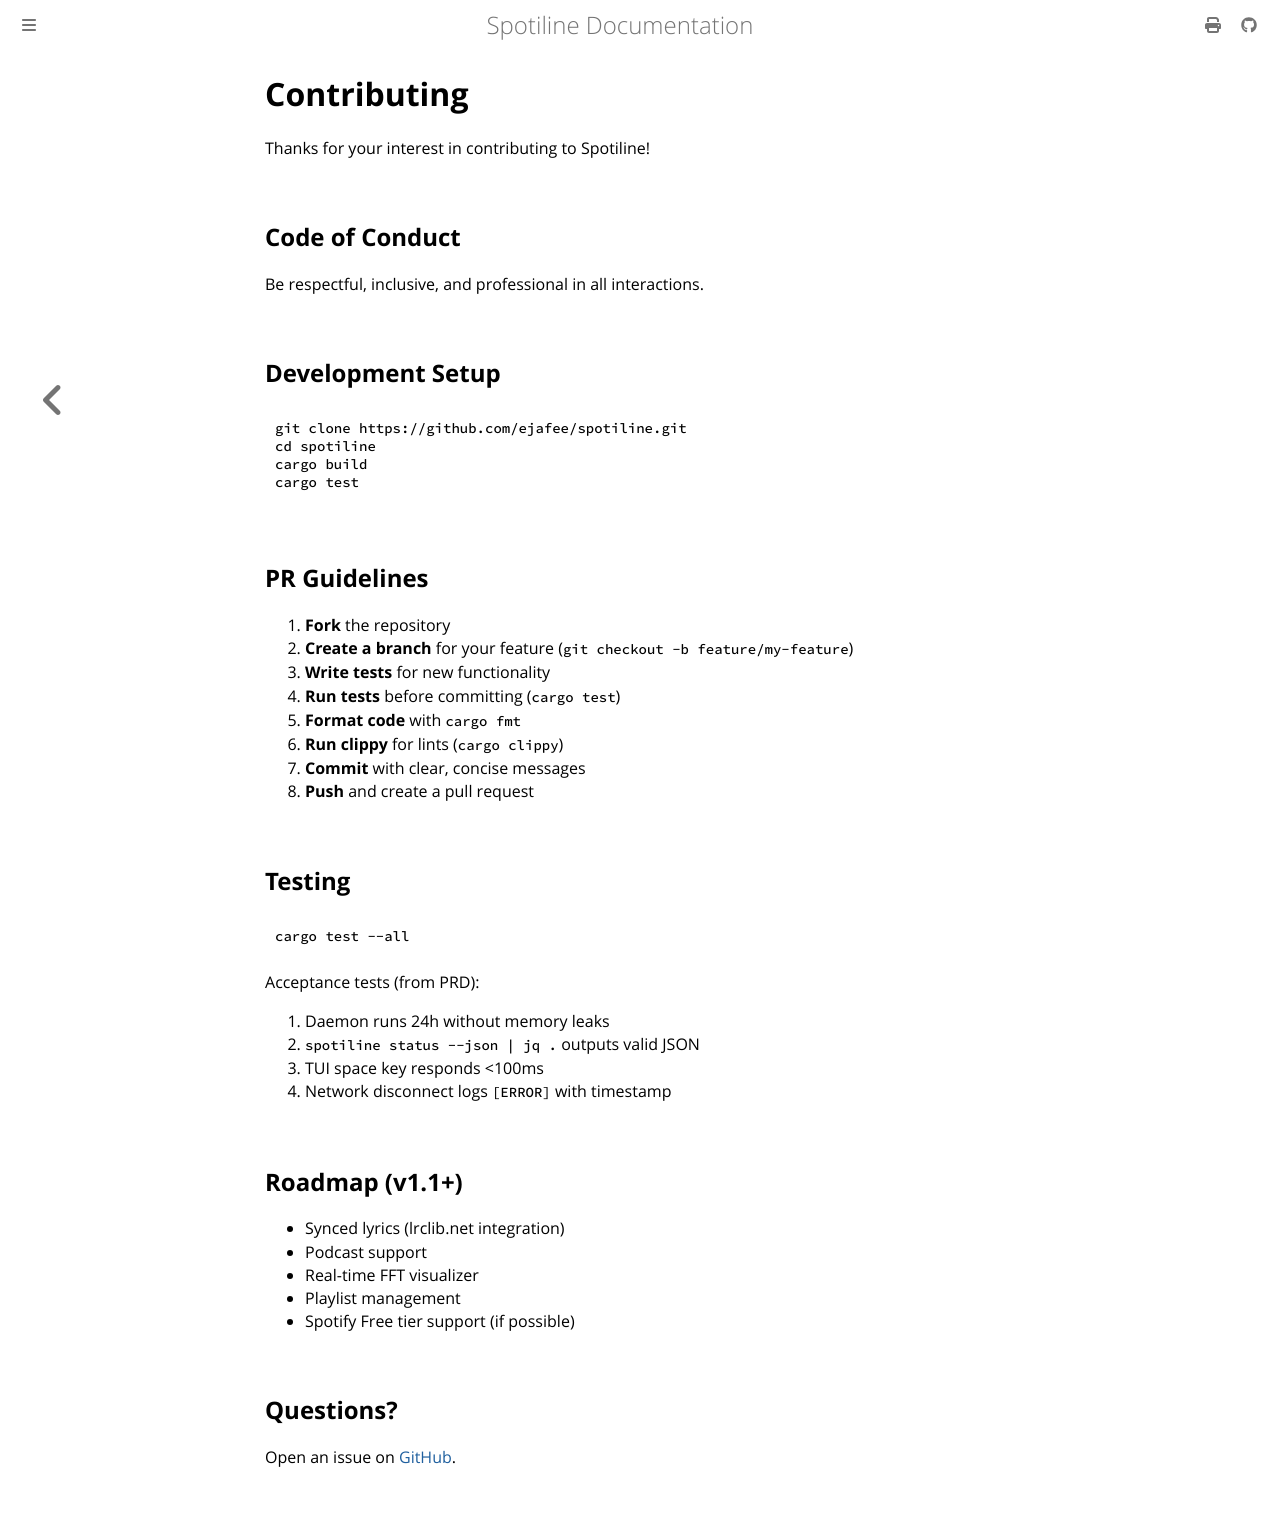

repository: ejafee/spotiline · page: contributing.html · generator: mdbook

# Contributing

Thanks for your interest in contributing to Spotiline!

## Code of Conduct

Be respectful, inclusive, and professional in all interactions.

## Development Setup

```bash
git clone https://github.com/ejafee/spotiline.git
cd spotiline
cargo build
cargo test
```

## PR Guidelines

1. **Fork** the repository
2. **Create a branch** for your feature (`git checkout -b feature/my-feature`)
3. **Write tests** for new functionality
4. **Run tests** before committing (`cargo test`)
5. **Format code** with `cargo fmt`
6. **Run clippy** for lints (`cargo clippy`)
7. **Commit** with clear, concise messages
8. **Push** and create a pull request

## Testing

```bash
cargo test --all
```

Acceptance tests (from PRD):
1. Daemon runs 24h without memory leaks
2. `spotiline status --json | jq .` outputs valid JSON
3. TUI space key responds <100ms
4. Network disconnect logs `[ERROR]` with timestamp

## Roadmap (v1.1+)

- Synced lyrics (lrclib.net integration)
- Podcast support
- Real-time FFT visualizer
- Playlist management
- Spotify Free tier support (if possible)

## Questions?

Open an issue on [GitHub](https://github.com/ejafee/spotiline/issues).
